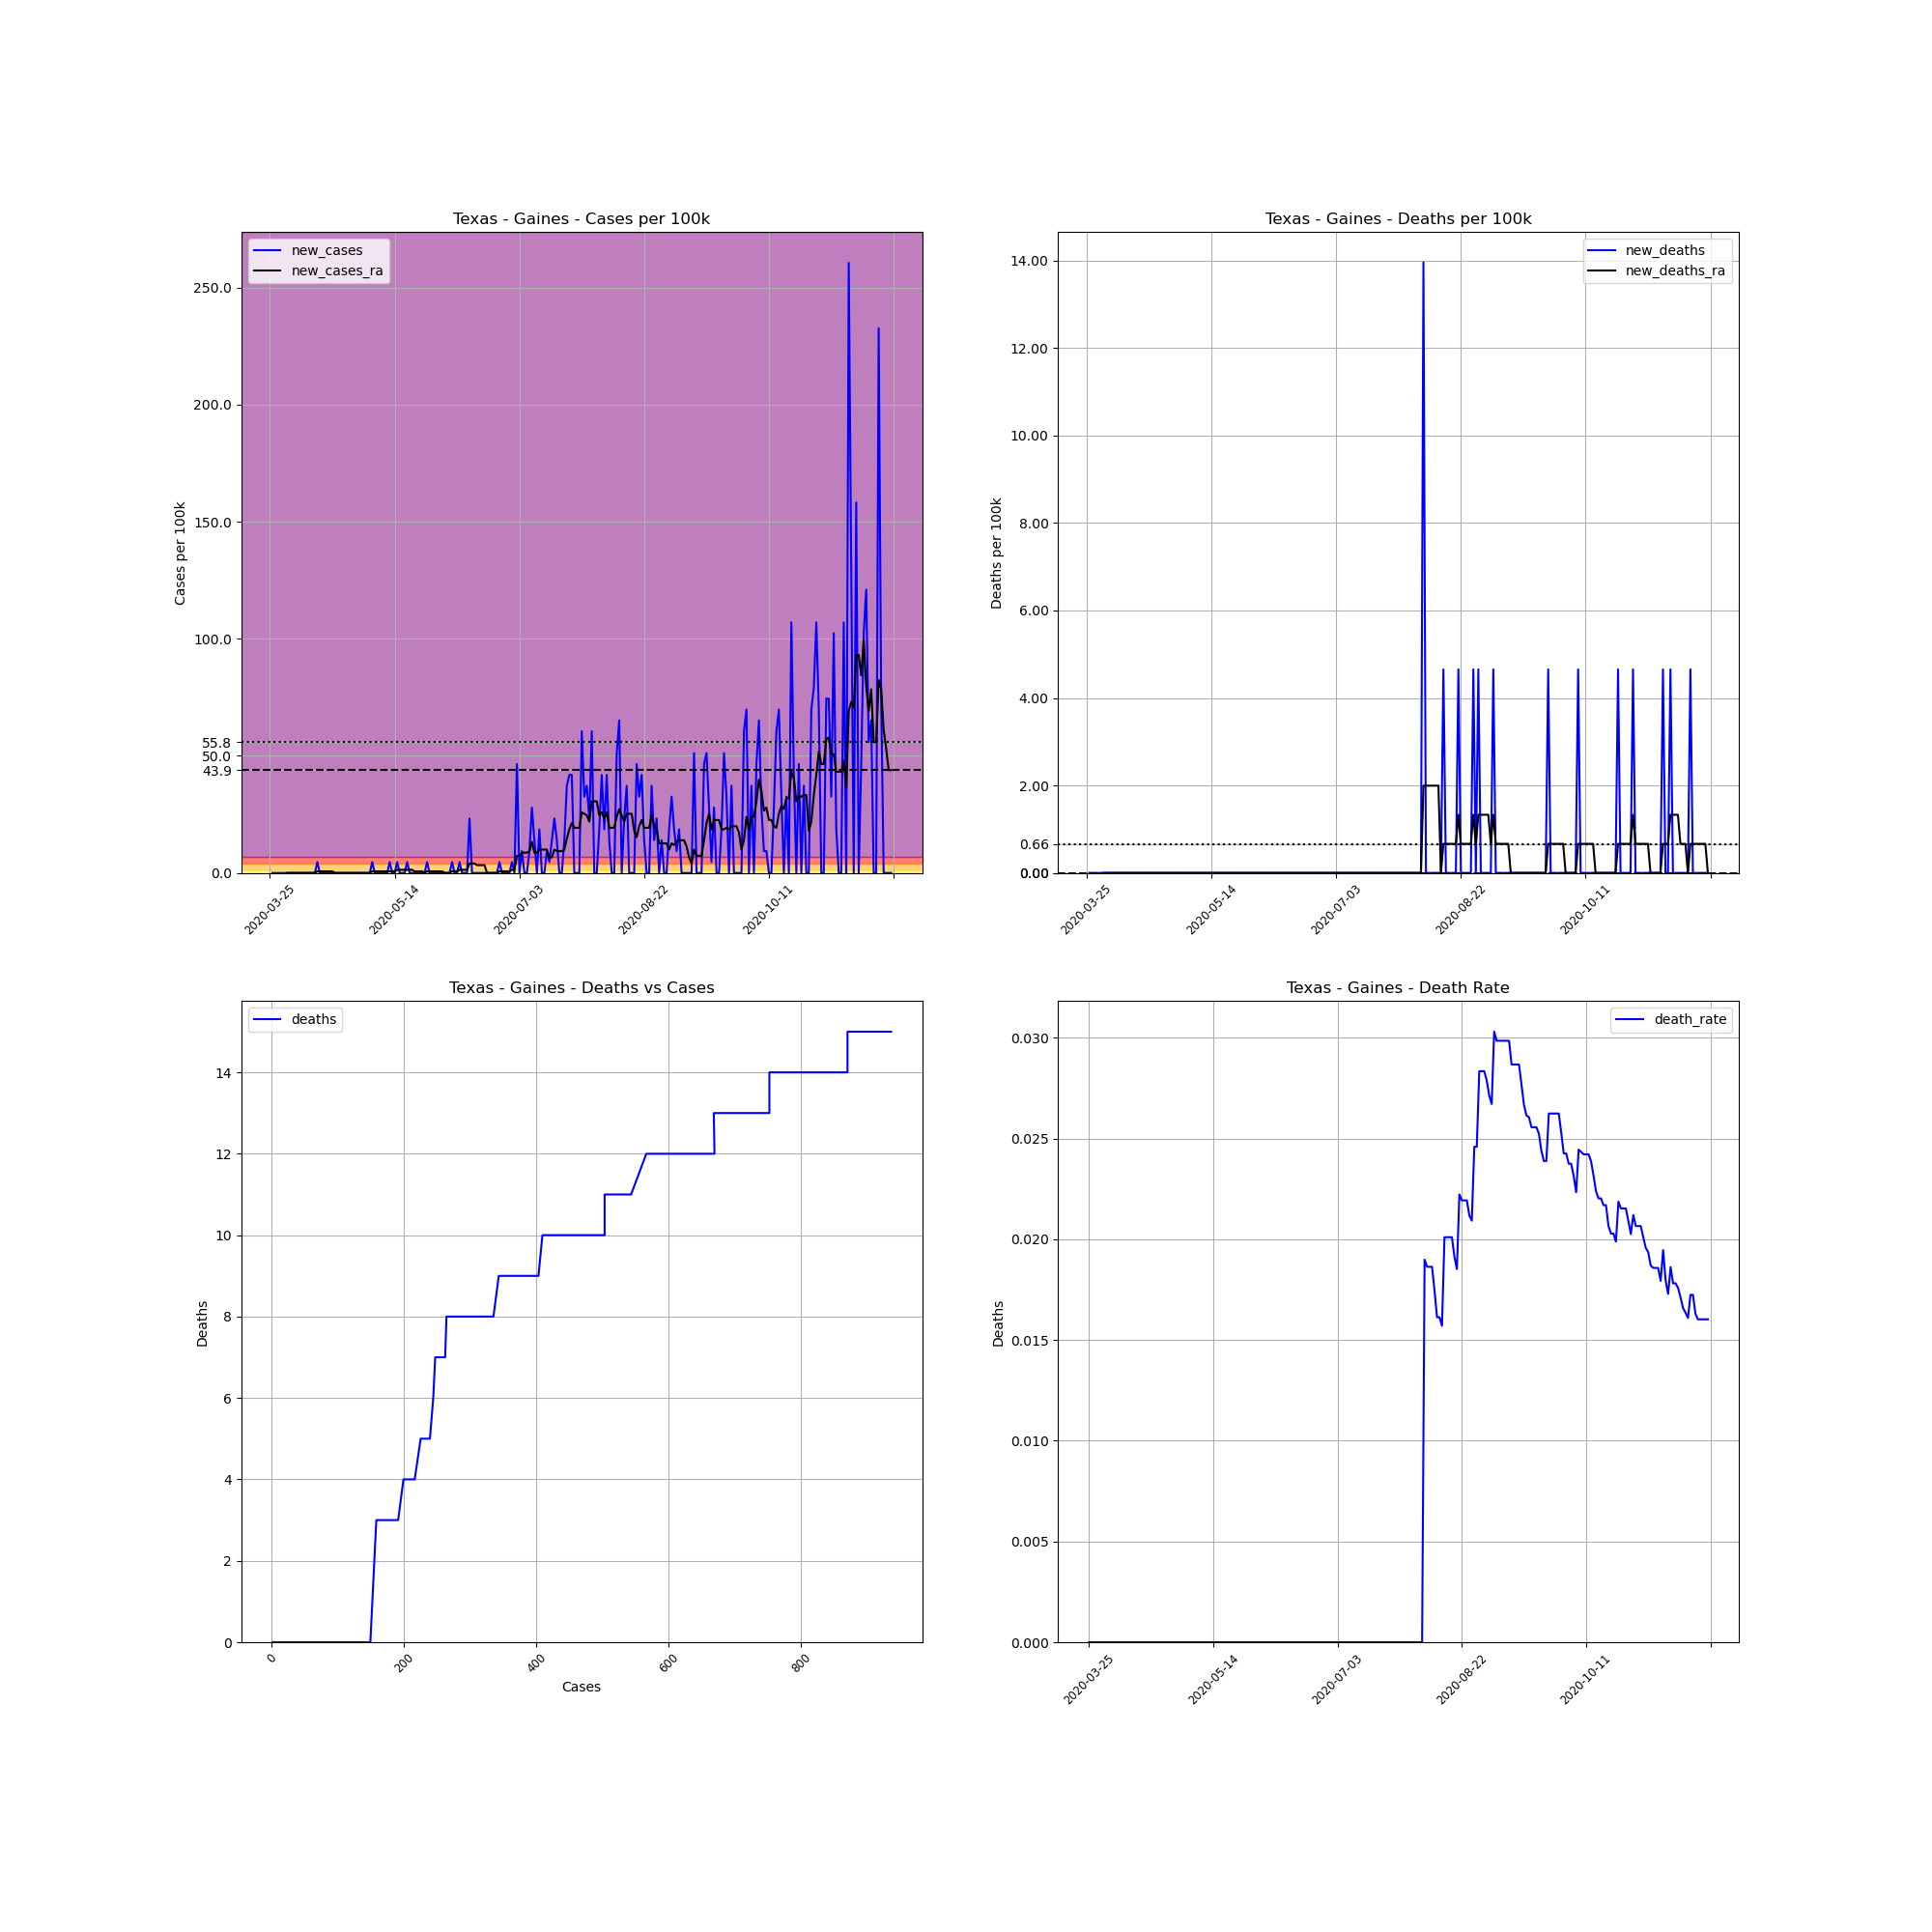

The file beside this chart, header and first rows:
, date, county, state, fips, cases, deaths, COUNTY, STNAME, CTYNAME, POPESTIMATE2019, cases_per_100k, deaths_per_100k, death_rate, new_cases, new_deaths, new_cases_ra, new_deaths_ra
375643, 2020-03-25, Gaines, Texas, 48165, 1, 0.0, 165, Texas, Gaines, 21492, 4.653, 0.0, 0.0, , , , 
375644, 2020-03-26, Gaines, Texas, 48165, 1, 0.0, 165, Texas, Gaines, 21492, 4.653, 0.0, 0.0, 0.0, 0.0, , 
375645, 2020-03-27, Gaines, Texas, 48165, 1, 0.0, 165, Texas, Gaines, 21492, 4.653, 0.0, 0.0, 0.0, 0.0, , 
375646, 2020-03-28, Gaines, Texas, 48165, 1, 0.0, 165, Texas, Gaines, 21492, 4.653, 0.0, 0.0, 0.0, 0.0, , 
375647, 2020-03-29, Gaines, Texas, 48165, 1, 0.0, 165, Texas, Gaines, 21492, 4.653, 0.0, 0.0, 0.0, 0.0, , 
375648, 2020-03-30, Gaines, Texas, 48165, 1, 0.0, 165, Texas, Gaines, 21492, 4.653, 0.0, 0.0, 0.0, 0.0, , 
375649, 2020-03-31, Gaines, Texas, 48165, 1, 0.0, 165, Texas, Gaines, 21492, 4.653, 0.0, 0.0, 0.0, 0.0, , 
375650, 2020-04-01, Gaines, Texas, 48165, 1, 0.0, 165, Texas, Gaines, 21492, 4.653, 0.0, 0.0, 0.0, 0.0, 0.0, 0.0
375651, 2020-04-02, Gaines, Texas, 48165, 1, 0.0, 165, Texas, Gaines, 21492, 4.653, 0.0, 0.0, 0.0, 0.0, 0.0, 0.0
375652, 2020-04-03, Gaines, Texas, 48165, 1, 0.0, 165, Texas, Gaines, 21492, 4.653, 0.0, 0.0, 0.0, 0.0, 0.0, 0.0
375653, 2020-04-04, Gaines, Texas, 48165, 1, 0.0, 165, Texas, Gaines, 21492, 4.653, 0.0, 0.0, 0.0, 0.0, 0.0, 0.0
375654, 2020-04-05, Gaines, Texas, 48165, 1, 0.0, 165, Texas, Gaines, 21492, 4.653, 0.0, 0.0, 0.0, 0.0, 0.0, 0.0
375655, 2020-04-06, Gaines, Texas, 48165, 1, 0.0, 165, Texas, Gaines, 21492, 4.653, 0.0, 0.0, 0.0, 0.0, 0.0, 0.0
375656, 2020-04-07, Gaines, Texas, 48165, 1, 0.0, 165, Texas, Gaines, 21492, 4.653, 0.0, 0.0, 0.0, 0.0, 0.0, 0.0
375657, 2020-04-08, Gaines, Texas, 48165, 1, 0.0, 165, Texas, Gaines, 21492, 4.653, 0.0, 0.0, 0.0, 0.0, 0.0, 0.0
375658, 2020-04-09, Gaines, Texas, 48165, 1, 0.0, 165, Texas, Gaines, 21492, 4.653, 0.0, 0.0, 0.0, 0.0, 0.0, 0.0
375659, 2020-04-10, Gaines, Texas, 48165, 1, 0.0, 165, Texas, Gaines, 21492, 4.653, 0.0, 0.0, 0.0, 0.0, 0.0, 0.0
375660, 2020-04-11, Gaines, Texas, 48165, 1, 0.0, 165, Texas, Gaines, 21492, 4.653, 0.0, 0.0, 0.0, 0.0, 0.0, 0.0
375661, 2020-04-12, Gaines, Texas, 48165, 1, 0.0, 165, Texas, Gaines, 21492, 4.653, 0.0, 0.0, 0.0, 0.0, 0.0, 0.0
375662, 2020-04-13, Gaines, Texas, 48165, 2, 0.0, 165, Texas, Gaines, 21492, 9.306, 0.0, 0.0, 4.653, 0.0, 0.6647, 0.0
375663, 2020-04-14, Gaines, Texas, 48165, 2, 0.0, 165, Texas, Gaines, 21492, 9.306, 0.0, 0.0, 0.0, 0.0, 0.6647, 0.0
375664, 2020-04-15, Gaines, Texas, 48165, 2, 0.0, 165, Texas, Gaines, 21492, 9.306, 0.0, 0.0, 0.0, 0.0, 0.6647, 0.0
375665, 2020-04-16, Gaines, Texas, 48165, 2, 0.0, 165, Texas, Gaines, 21492, 9.306, 0.0, 0.0, 0.0, 0.0, 0.6647, 0.0
375666, 2020-04-17, Gaines, Texas, 48165, 2, 0.0, 165, Texas, Gaines, 21492, 9.306, 0.0, 0.0, 0.0, 0.0, 0.6647, 0.0
375667, 2020-04-18, Gaines, Texas, 48165, 2, 0.0, 165, Texas, Gaines, 21492, 9.306, 0.0, 0.0, 0.0, 0.0, 0.6647, 0.0
375668, 2020-04-19, Gaines, Texas, 48165, 2, 0.0, 165, Texas, Gaines, 21492, 9.306, 0.0, 0.0, 0.0, 0.0, 0.6647, 0.0
375669, 2020-04-20, Gaines, Texas, 48165, 2, 0.0, 165, Texas, Gaines, 21492, 9.306, 0.0, 0.0, 0.0, 0.0, 0.0, 0.0
375670, 2020-04-21, Gaines, Texas, 48165, 2, 0.0, 165, Texas, Gaines, 21492, 9.306, 0.0, 0.0, 0.0, 0.0, 0.0, 0.0
375671, 2020-04-22, Gaines, Texas, 48165, 2, 0.0, 165, Texas, Gaines, 21492, 9.306, 0.0, 0.0, 0.0, 0.0, 0.0, 0.0
375672, 2020-04-23, Gaines, Texas, 48165, 2, 0.0, 165, Texas, Gaines, 21492, 9.306, 0.0, 0.0, 0.0, 0.0, 0.0, 0.0
375673, 2020-04-24, Gaines, Texas, 48165, 2, 0.0, 165, Texas, Gaines, 21492, 9.306, 0.0, 0.0, 0.0, 0.0, 0.0, 0.0
375674, 2020-04-25, Gaines, Texas, 48165, 2, 0.0, 165, Texas, Gaines, 21492, 9.306, 0.0, 0.0, 0.0, 0.0, 0.0, 0.0
375675, 2020-04-26, Gaines, Texas, 48165, 2, 0.0, 165, Texas, Gaines, 21492, 9.306, 0.0, 0.0, 0.0, 0.0, 0.0, 0.0
375676, 2020-04-27, Gaines, Texas, 48165, 2, 0.0, 165, Texas, Gaines, 21492, 9.306, 0.0, 0.0, 0.0, 0.0, 0.0, 0.0
375677, 2020-04-28, Gaines, Texas, 48165, 2, 0.0, 165, Texas, Gaines, 21492, 9.306, 0.0, 0.0, 0.0, 0.0, 0.0, 0.0
375678, 2020-04-29, Gaines, Texas, 48165, 2, 0.0, 165, Texas, Gaines, 21492, 9.306, 0.0, 0.0, 0.0, 0.0, 0.0, 0.0
375679, 2020-04-30, Gaines, Texas, 48165, 2, 0.0, 165, Texas, Gaines, 21492, 9.306, 0.0, 0.0, 0.0, 0.0, 0.0, 0.0
375680, 2020-05-01, Gaines, Texas, 48165, 2, 0.0, 165, Texas, Gaines, 21492, 9.306, 0.0, 0.0, 0.0, 0.0, 0.0, 0.0
375681, 2020-05-02, Gaines, Texas, 48165, 2, 0.0, 165, Texas, Gaines, 21492, 9.306, 0.0, 0.0, 0.0, 0.0, 0.0, 0.0
375682, 2020-05-03, Gaines, Texas, 48165, 2, 0.0, 165, Texas, Gaines, 21492, 9.306, 0.0, 0.0, 0.0, 0.0, 0.0, 0.0
375683, 2020-05-04, Gaines, Texas, 48165, 2, 0.0, 165, Texas, Gaines, 21492, 9.306, 0.0, 0.0, 0.0, 0.0, 0.0, 0.0
375684, 2020-05-05, Gaines, Texas, 48165, 3, 0.0, 165, Texas, Gaines, 21492, 13.96, 0.0, 0.0, 4.653, 0.0, 0.6647, 0.0
375685, 2020-05-06, Gaines, Texas, 48165, 3, 0.0, 165, Texas, Gaines, 21492, 13.96, 0.0, 0.0, 0.0, 0.0, 0.6647, 0.0
375686, 2020-05-07, Gaines, Texas, 48165, 3, 0.0, 165, Texas, Gaines, 21492, 13.96, 0.0, 0.0, 0.0, 0.0, 0.6647, 0.0
375687, 2020-05-08, Gaines, Texas, 48165, 3, 0.0, 165, Texas, Gaines, 21492, 13.96, 0.0, 0.0, 0.0, 0.0, 0.6647, 0.0
375688, 2020-05-09, Gaines, Texas, 48165, 3, 0.0, 165, Texas, Gaines, 21492, 13.96, 0.0, 0.0, 0.0, 0.0, 0.6647, 0.0
375689, 2020-05-10, Gaines, Texas, 48165, 3, 0.0, 165, Texas, Gaines, 21492, 13.96, 0.0, 0.0, 0.0, 0.0, 0.6647, 0.0
375690, 2020-05-11, Gaines, Texas, 48165, 3, 0.0, 165, Texas, Gaines, 21492, 13.96, 0.0, 0.0, 0.0, 0.0, 0.6647, 0.0
375691, 2020-05-12, Gaines, Texas, 48165, 4, 0.0, 165, Texas, Gaines, 21492, 18.61, 0.0, 0.0, 4.653, 0.0, 0.6647, 0.0
375692, 2020-05-13, Gaines, Texas, 48165, 4, 0.0, 165, Texas, Gaines, 21492, 18.61, 0.0, 0.0, 0.0, 0.0, 0.6647, 0.0
375693, 2020-05-14, Gaines, Texas, 48165, 4, 0.0, 165, Texas, Gaines, 21492, 18.61, 0.0, 0.0, 0.0, 0.0, 0.6647, 0.0
375694, 2020-05-15, Gaines, Texas, 48165, 5, 0.0, 165, Texas, Gaines, 21492, 23.26, 0.0, 0.0, 4.653, 0.0, 1.329, 0.0
375695, 2020-05-16, Gaines, Texas, 48165, 5, 0.0, 165, Texas, Gaines, 21492, 23.26, 0.0, 0.0, 0.0, 0.0, 1.329, 0.0
375696, 2020-05-17, Gaines, Texas, 48165, 5, 0.0, 165, Texas, Gaines, 21492, 23.26, 0.0, 0.0, 0.0, 0.0, 1.329, 0.0
375697, 2020-05-18, Gaines, Texas, 48165, 5, 0.0, 165, Texas, Gaines, 21492, 23.26, 0.0, 0.0, 0.0, 0.0, 1.329, 0.0
375698, 2020-05-19, Gaines, Texas, 48165, 6, 0.0, 165, Texas, Gaines, 21492, 27.92, 0.0, 0.0, 4.653, 0.0, 1.329, 0.0
375699, 2020-05-20, Gaines, Texas, 48165, 6, 0.0, 165, Texas, Gaines, 21492, 27.92, 0.0, 0.0, 0.0, 0.0, 1.329, 0.0
375700, 2020-05-21, Gaines, Texas, 48165, 6, 0.0, 165, Texas, Gaines, 21492, 27.92, 0.0, 0.0, 0.0, 0.0, 1.329, 0.0
375701, 2020-05-22, Gaines, Texas, 48165, 6, 0.0, 165, Texas, Gaines, 21492, 27.92, 0.0, 0.0, 0.0, 0.0, 0.6647, 0.0
375702, 2020-05-23, Gaines, Texas, 48165, 6, 0.0, 165, Texas, Gaines, 21492, 27.92, 0.0, 0.0, 0.0, 0.0, 0.6647, 0.0
... 190 more rows
